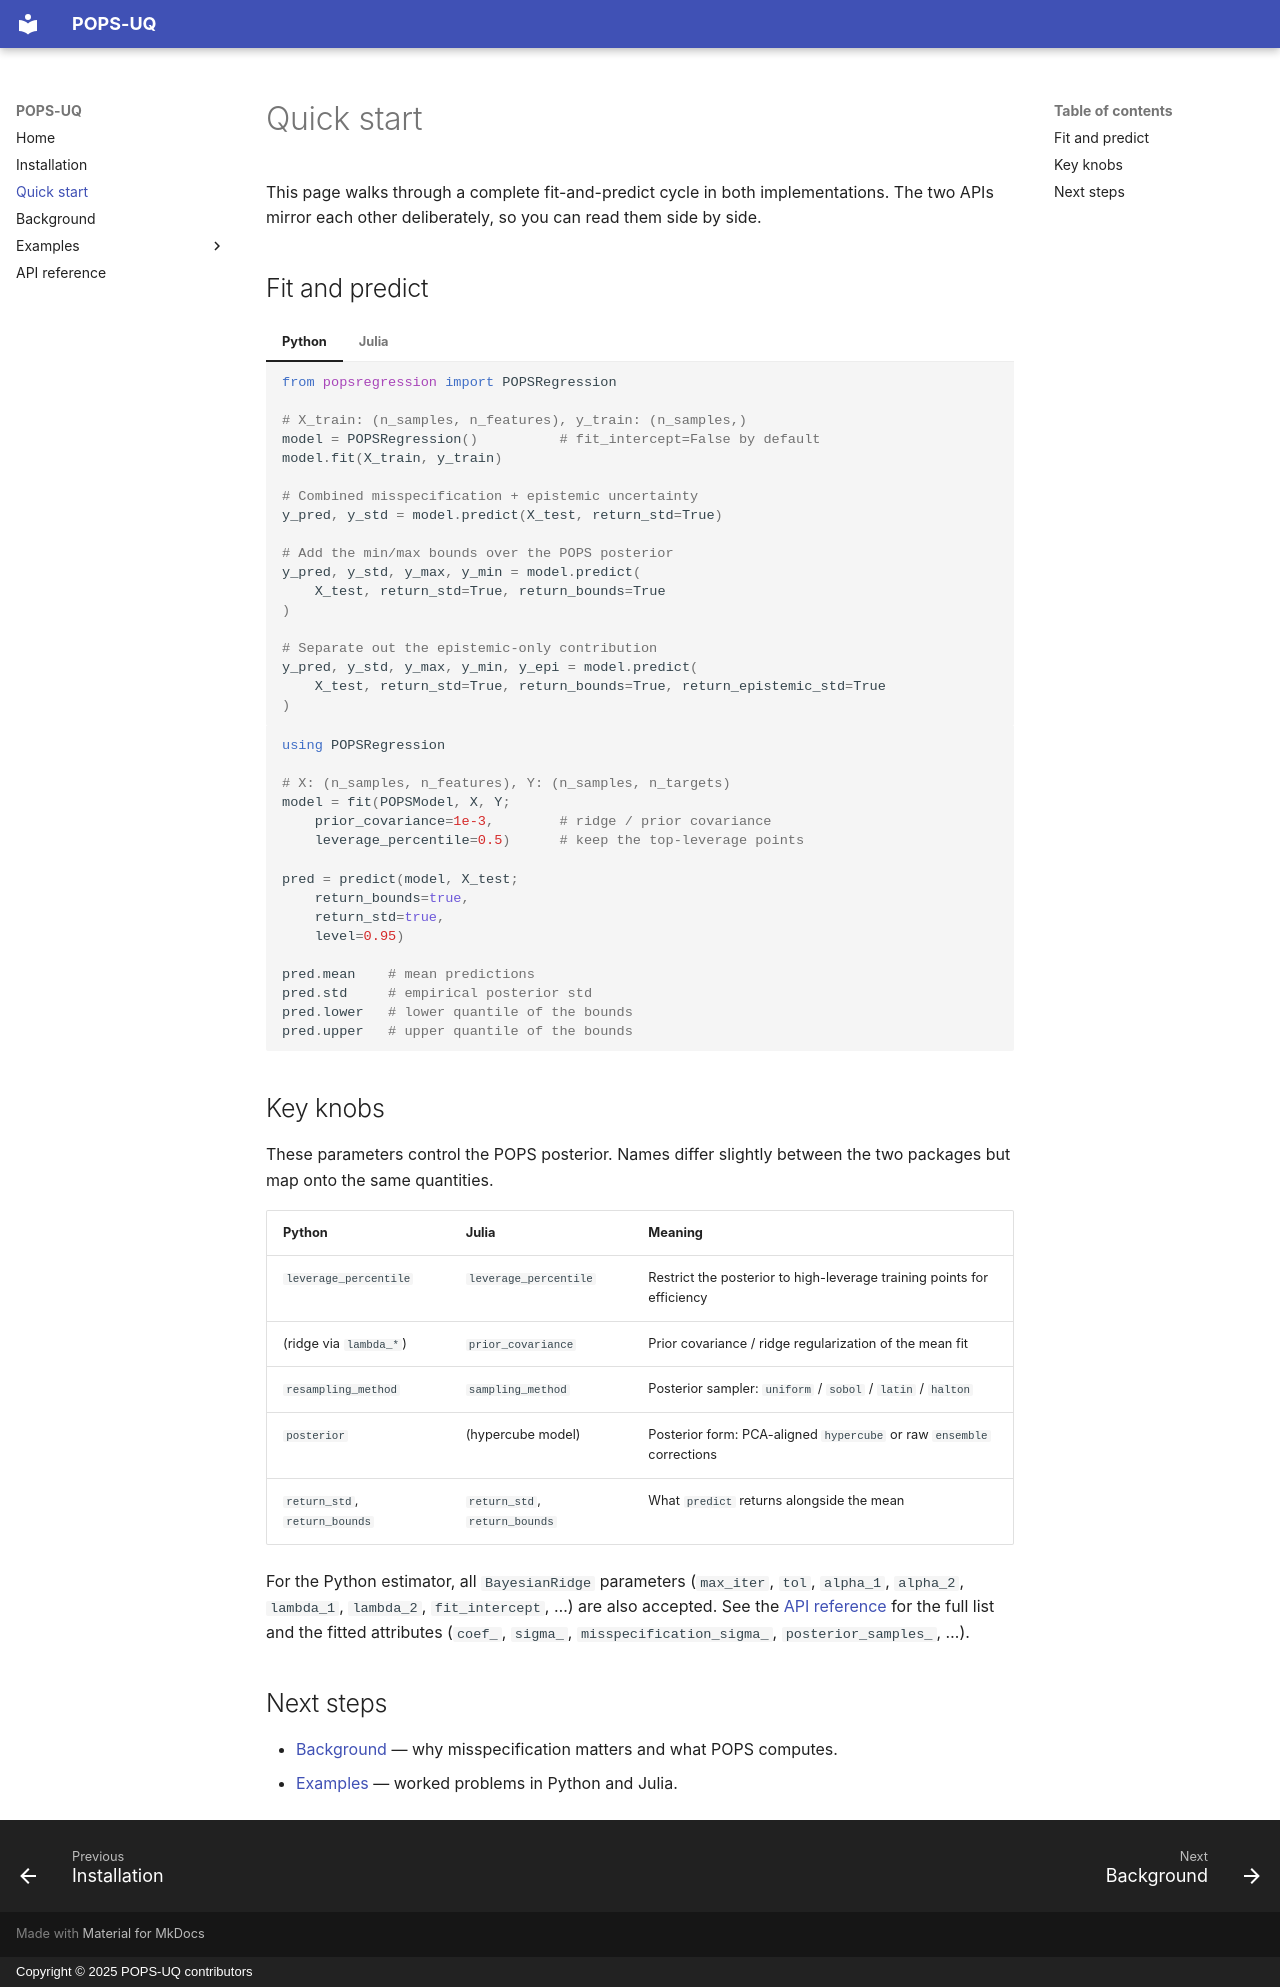

repository: POPS-UQ/.github · page: quickstart/index.html · generator: mkdocs · copyright: Copyright © 2025 POPS-UQ contributors

# Quick start

This page walks through a complete fit-and-predict cycle in both
implementations. The two APIs mirror each other deliberately, so you can read
them side by side.

## Fit and predict

=== "Python"

    ```python
    from popsregression import POPSRegression

    # X_train: (n_samples, n_features), y_train: (n_samples,)
    model = POPSRegression()          # fit_intercept=False by default
    model.fit(X_train, y_train)

    # Combined misspecification + epistemic uncertainty
    y_pred, y_std = model.predict(X_test, return_std=True)

    # Add the min/max bounds over the POPS posterior
    y_pred, y_std, y_max, y_min = model.predict(
        X_test, return_std=True, return_bounds=True
    )

    # Separate out the epistemic-only contribution
    y_pred, y_std, y_max, y_min, y_epi = model.predict(
        X_test, return_std=True, return_bounds=True, return_epistemic_std=True
    )
    ```

=== "Julia"

    ```julia
    using POPSRegression

    # X: (n_samples, n_features), Y: (n_samples, n_targets)
    model = fit(POPSModel, X, Y;
        prior_covariance=1e-3,        # ridge / prior covariance
        leverage_percentile=0.5)      # keep the top-leverage points

    pred = predict(model, X_test;
        return_bounds=true,
        return_std=true,
        level=0.95)

    pred.mean    # mean predictions
    pred.std     # empirical posterior std
    pred.lower   # lower quantile of the bounds
    pred.upper   # upper quantile of the bounds
    ```

## Key knobs

These parameters control the POPS posterior. Names differ slightly between the
two packages but map onto the same quantities.

| Python                       | Julia                  | Meaning                                                                 |
| ---------------------------- | ---------------------- | ----------------------------------------------------------------------- |
| `leverage_percentile`        | `leverage_percentile`  | Restrict the posterior to high-leverage training points for efficiency  |
| (ridge via `lambda_*`)       | `prior_covariance`     | Prior covariance / ridge regularization of the mean fit                 |
| `resampling_method`          | `sampling_method`      | Posterior sampler: `uniform` / `sobol` / `latin` / `halton`             |
| `posterior`                  | (hypercube model)      | Posterior form: PCA-aligned `hypercube` or raw `ensemble` corrections   |
| `return_std`, `return_bounds`| `return_std`, `return_bounds` | What `predict` returns alongside the mean                        |

For the Python estimator, all `BayesianRidge` parameters (`max_iter`, `tol`,
`alpha_1`, `alpha_2`, `lambda_1`, `lambda_2`, `fit_intercept`, …) are also
accepted. See the [API reference](api/index.md) for the full list and the
fitted attributes (`coef_`, `sigma_`, `misspecification_sigma_`,
`posterior_samples_`, …).

## Next steps

- [Background](theory.md) — why misspecification matters and what POPS computes.
- [Examples](examples/index.md) — worked problems in Python and Julia.
